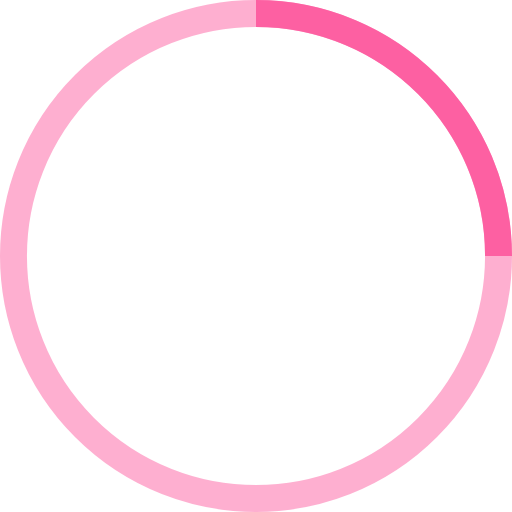
t = 0.00 s
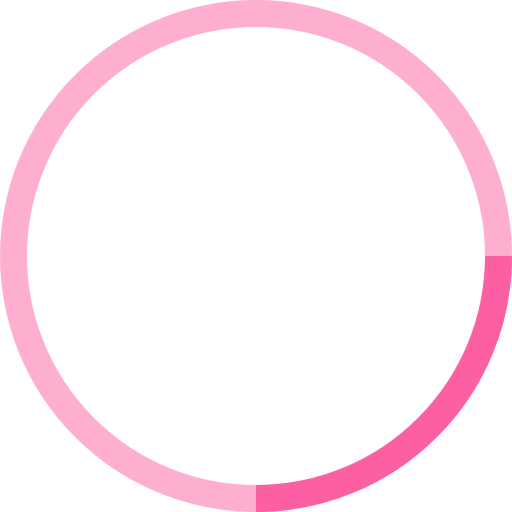
t = 0.25 s
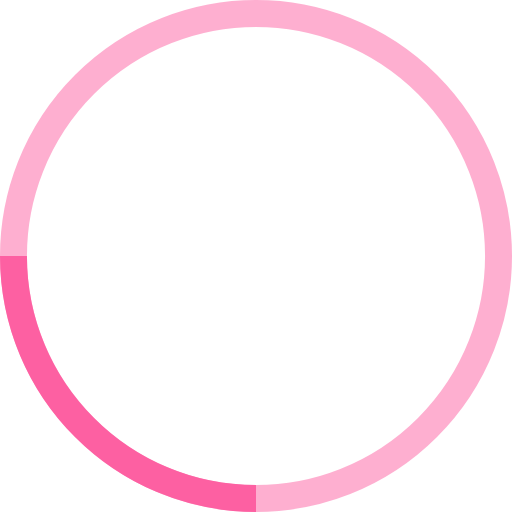
t = 0.50 s
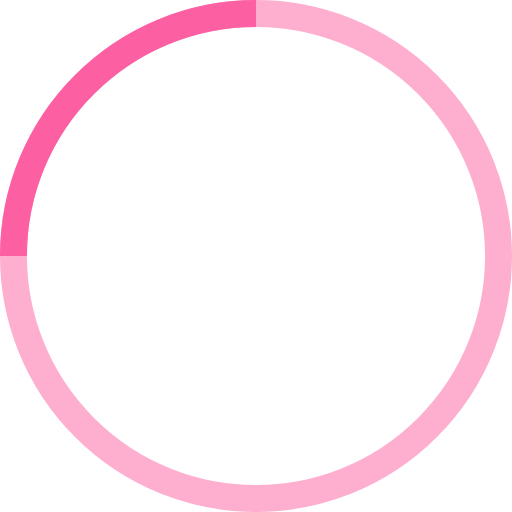
t = 0.75 s

The animated SVG that drew these frames (rendered in a browser with its animation timeline set to each time). Animation: 1 SMIL element (animateTransform=1); one cycle of 1.00 s, repeats indefinitely.

<!-- By Sam Herbert (@sherb), for everyone. More @ http://goo.gl/7AJzbL -->
<svg width="38" height="38" viewBox="0 0 38 38" xmlns="http://www.w3.org/2000/svg" stroke="#fd60a2">
    <g fill="none" fill-rule="evenodd">
        <g transform="translate(1 1)" stroke-width="2">
            <circle stroke-opacity=".5" cx="18" cy="18" r="18"/>
            <path d="M36 18c0-9.94-8.06-18-18-18">
                <animateTransform
                    attributeName="transform"
                    type="rotate"
                    from="0 18 18"
                    to="360 18 18"
                    dur="1s"
                    repeatCount="indefinite"/>
            </path>
        </g>
    </g>
</svg>
